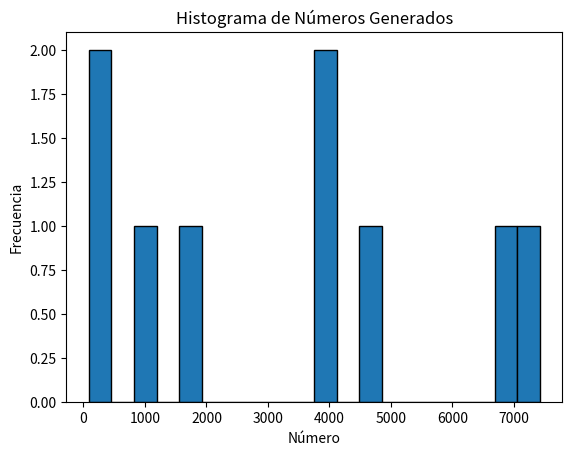
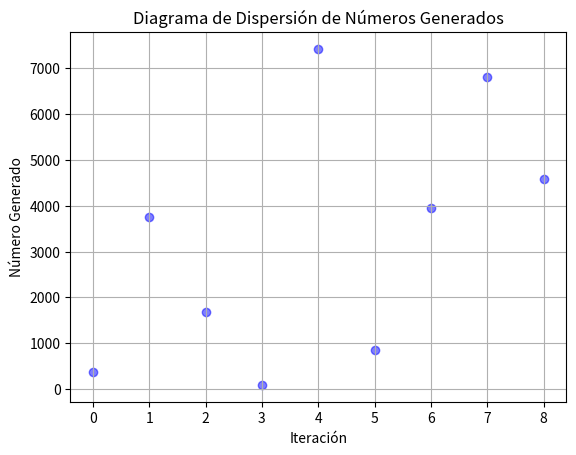

Write the Python code that produced these figures, in order.
# Librerias
import matplotlib.pyplot as plt
import pandas as pd

# Función para generar números aleatorios
def random(seed, iteration, max_digits):
    valores = []  # Lista para almacenar los números generados
    # Iterar
    for i in range (iteration):

        # Elevar al cuadrado
        seed = seed * seed

        #Extraer digitos centrales
        lon = len(str(seed))
        dif = lon - max_digits

        if(lon <= max_digits):
            #print(seed)
            continue
            
        if(dif % 2 == 0):
            dif = dif // 2
        else:
            dif = (dif + 1) // 2

        seed = int(str(seed)[dif:-dif])
        #print(seed)
        # Almacenar el número generado
        valores.append(seed)

    return valores
        
# Guardar los números aleatorios generados en una lista
valores = random(154, 10, 4)

# Imprimir y graficar los resultados
print(valores)

# Opcional: graficar los resultados
plt.hist(valores, bins=20, edgecolor='black')
plt.title('Histograma de Números Generados')
plt.xlabel('Número')
plt.ylabel('Frecuencia')
plt.show()

# Crear un diagrama de dispersión
plt.scatter(range(len(valores)), valores, color='blue', alpha=0.5)  # Eje X: iteraciones, Eje Y: valores
plt.title('Diagrama de Dispersión de Números Generados')
plt.xlabel('Iteración')
plt.ylabel('Número Generado')
plt.grid(True)
plt.show()
